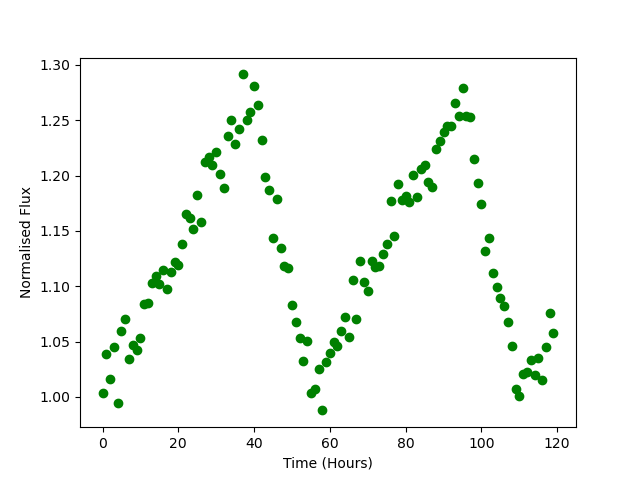

Source data for this figure (header and first rows):
Time, Flux
0.0, 1.004
1.0, 1.039
2.0, 1.016
3.0, 1.045
4.0, 0.9942
5.0, 1.059
6.0, 1.07
7.0, 1.034
8.0, 1.047
9.0, 1.042
10.0, 1.053
11.0, 1.084
12.0, 1.085
13.0, 1.103
14.0, 1.109
15.0, 1.102
16.0, 1.115
17.0, 1.098
18.0, 1.112
19.0, 1.122
20.0, 1.119
21.0, 1.138
22.0, 1.165
23.0, 1.161
24.0, 1.151
25.0, 1.183
26.0, 1.158
27.0, 1.212
28.0, 1.217
29.0, 1.21
30.0, 1.221
31.0, 1.201
32.0, 1.189
33.0, 1.235
34.0, 1.25
35.0, 1.229
36.0, 1.242
37.0, 1.291
38.0, 1.25
39.0, 1.257
40.0, 1.281
41.0, 1.264
42.0, 1.232
43.0, 1.199
44.0, 1.186
45.0, 1.144
46.0, 1.179
47.0, 1.134
48.0, 1.118
49.0, 1.116
50.0, 1.083
51.0, 1.068
52.0, 1.053
53.0, 1.032
54.0, 1.051
55.0, 1.004
56.0, 1.007
57.0, 1.025
58.0, 0.9878
59.0, 1.032
... 60 more rows
